Run: headless pygame with SDL's dummy video driver; simulated clock (each Clock.tick advances the game by its frame time, no real sleeping); random seed 0; keys injected as events and as key.get_pressed() state; mouse plan: one left click at the window centre at the start of phase 2, then a move to the lower-right quarter at the start of phase 3.
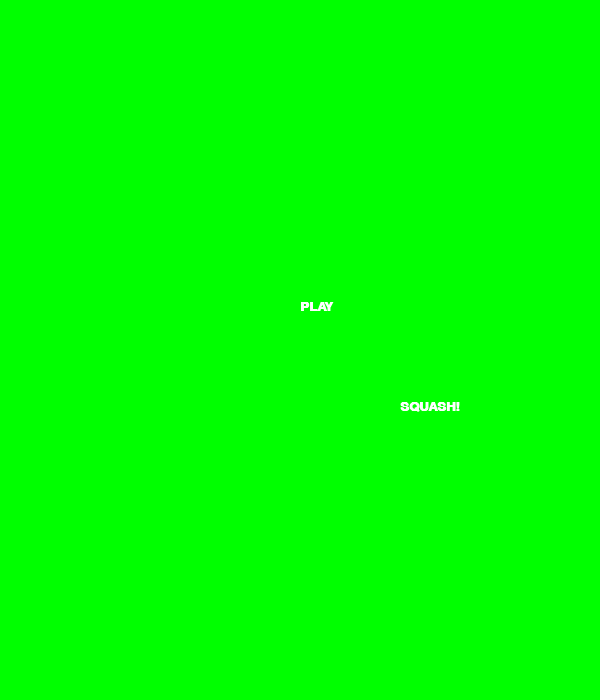
Frame 1 of 4 · flips 1–60 · no input
Frame 2 of 4 · flips 61–180 · clicked the window centre · tapped SPACE, RETURN · held RIGHT (→), D · screen unchanged from frame 1, image omitted
Frame 3 of 4 · flips 181–300 · moved the mouse to the lower-right quarter · held DOWN (↓), S · screen unchanged from frame 2, image omitted
Frame 4 of 4 · flips 301–420 · held LEFT (←), A, UP (↑), W · screen unchanged from frame 3, image omitted

The pygame program that drew these frames:

import pygame
from pygame.locals import *
import time

if __name__ == "__main__":
    pygame.init()
    size = (600, 700)
    screen = pygame.display.set_mode(size)
    font = pygame.font.SysFont('Impact',20,16)

    title = font.render(('SQUASH!'), True, (255,255,255))
    play = font.render(('PLAY'), True, (255,255,255))
    play_r = play.get_rect()
    play_r.x, play_r.y = 300,300

    while True:
        for event in pygame.event.get():
            if event.type == QUIT:
                pygame.quit()
                sys.exit()
        screen.fill((0,255,0,))
        screen.blit(title, (400, 400))
        screen.blit(play, (300,300))
        if play_r.collidepoint(pygame.mouse.get_pos()):
            print('Detected')
        time.sleep(0.000000000000000000000000000000000000000000000000000000001)
        pygame.display.flip()


# Quelle: https://stackoverflow.com/questions/17935484/mouseover-in-pygame
